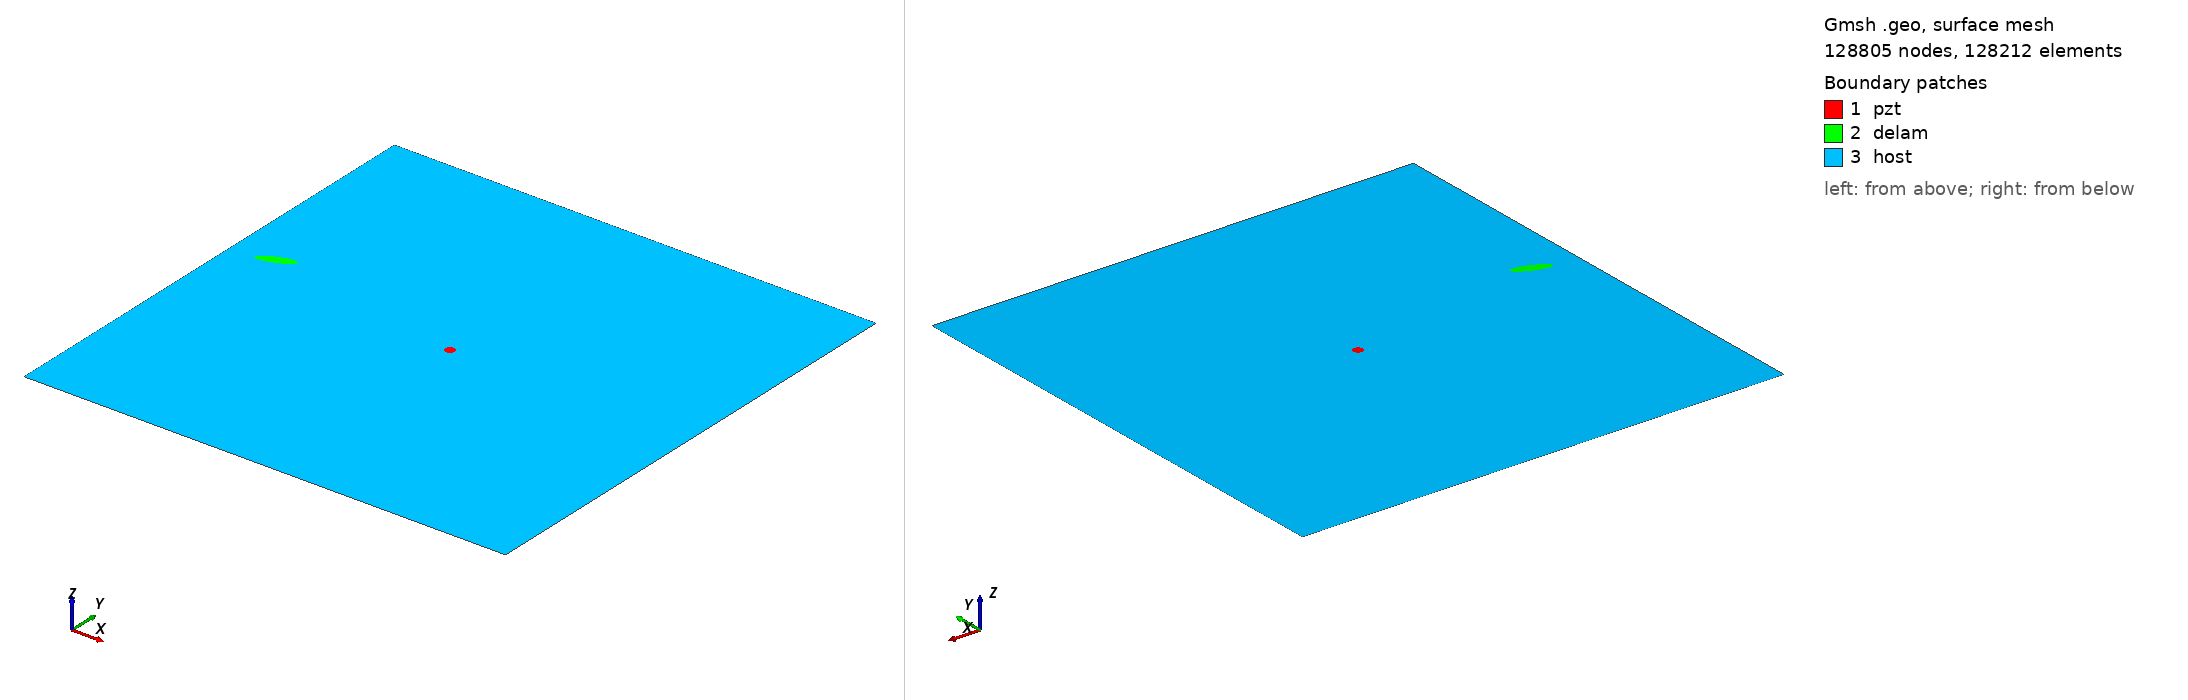

Gmsh geometry script, surface-meshed: 128805 nodes, 128212 surface elements. Boundary patches (legend numbers): 1 pzt, 2 delam, 3 host. Left view from above one corner, right view from below the opposite corner. Legend entries are the model's physical surfaces. The drawing asked Gmsh for element sizes between 1% and 20% of the model's largest extent; the script's own settings can give other sizes.

=== m2_rand_single_delam_364.geo (drawn) ===
SetFactory("OpenCASCADE");
L=0.500000; 
W=0.500000; 
a=0.018706; 
b=0.005250; 
x=0.042748; 
y=0.285163; 
alpha=0.120912 *Pi; 
r=0.005000; 
xpzt=0.250000; 
ypzt=0.250000; 
//+
Point(1) = {0, 0, 0, 1.0};
//+
Point(2) = {L, 0, 0, 1.0};
//+
Point(3) = {L, W, 0, 1.0};
//+
Point(4) = {0, W, 0, 1.0};
//+
Line(1) = {1, 2};
//+
Line(2) = {2, 3};
//+
Line(3) = {3, 4};
//+
Line(4) = {4, 1};
//+
Circle(5) = {xpzt, ypzt, -0, r, 0, 2*Pi};
//+
Ellipse(6) = {x, y, -0, a, b, 0, 2*Pi};
//+
Rotate {{0, 0, 1}, {x, y, 0}, alpha} {
  Curve{6}; 
}
//+
Curve Loop(1) = {4, 1, 2, 3};
//+
Curve Loop(2) = {6};
//+
Curve Loop(3) = {5};
//+
Curve Loop(4) = {6};
//+
Curve Loop(5) = {5};
//+
Plane Surface(1) = {5};
//+
Plane Surface(2) = {4};
//+
Plane Surface(3) = {1, 2, 3};
//+
Point(9) = {xpzt, ypzt, 0, 1.0};
//+
Point{9} In Surface {1};// mesh node at centre of pzt
//+
Physical Surface("pzt") = {1};
//+
Physical Surface("delam") = {2};
//+
Physical Surface("host") = {3};

Mesh.Algorithm = 6; // Frontal
Mesh.CharacteristicLengthFactor = 0.034000;
Mesh.CharacteristicLengthMin = 0.001000;
Mesh.CharacteristicLengthMax = 0.200000;
Mesh.RecombineAll = 1; // Apply recombination algorithm
Mesh.SubdivisionAlgorithm = 1; // 1: all quadrangles
Mesh.Smoothing = 1;
